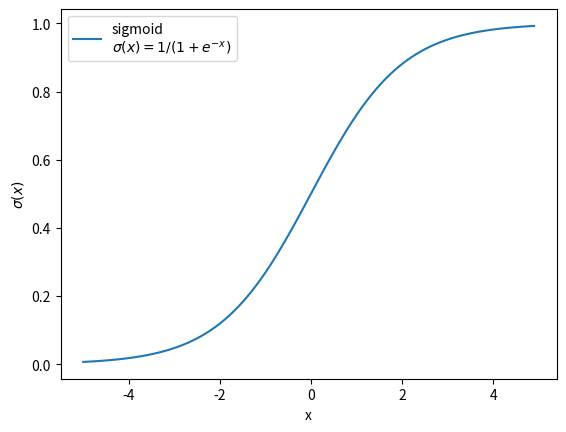
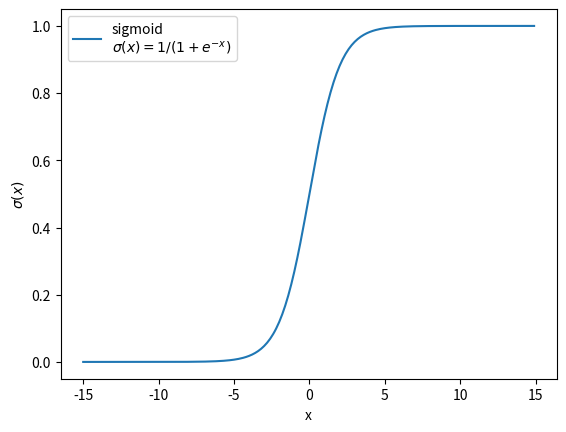
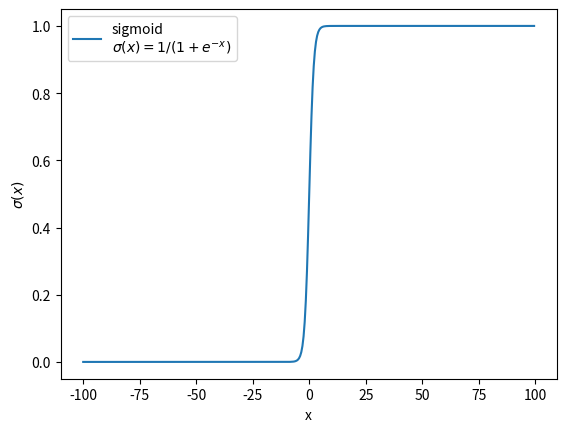

Write the Python code that produced these figures, in order.
import matplotlib.pyplot as plt
import numpy as np
import math


x_data = np.arange(-5, 5, 0.1)
y_data = [1/(1+math.exp(-x)) for x in x_data]
plt.plot(x_data, y_data, label="sigmoid\n"+r"$\sigma(x)=1/(1+e^{-x})$")
plt.legend(loc="best")
plt.xlabel("x")
plt.ylabel(r"$\sigma(x)$")
plt.savefig("sigmoid_zoom_in.pdf")
plt.close()


x_data = np.arange(-15, 15, 0.1)
y_data = [1/(1+math.exp(-x)) for x in x_data]
plt.plot(x_data, y_data, label="sigmoid\n"+r"$\sigma(x)=1/(1+e^{-x})$")
plt.legend(loc="best")
plt.xlabel("x")
plt.ylabel(r"$\sigma(x)$")
plt.savefig("sigmoid.pdf")
plt.close()


# zoom out
x_data = np.arange(-100, 100, 0.5)
y_data = [1/(1+math.exp(-x)) for x in x_data]

plt.plot(x_data, y_data, label="sigmoid\n"+r"$\sigma(x)=1/(1+e^{-x})$")
plt.legend(loc="best")
plt.xlabel("x")
plt.ylabel(r"$\sigma(x)$")
plt.savefig("sigmoid_zoom_out.pdf")
plt.close()
